Run: headless pygame with SDL's dummy video driver; simulated clock (each Clock.tick advances the game by its frame time, no real sleeping); random seed 0; keys injected as events and as key.get_pressed() state; no mouse input.
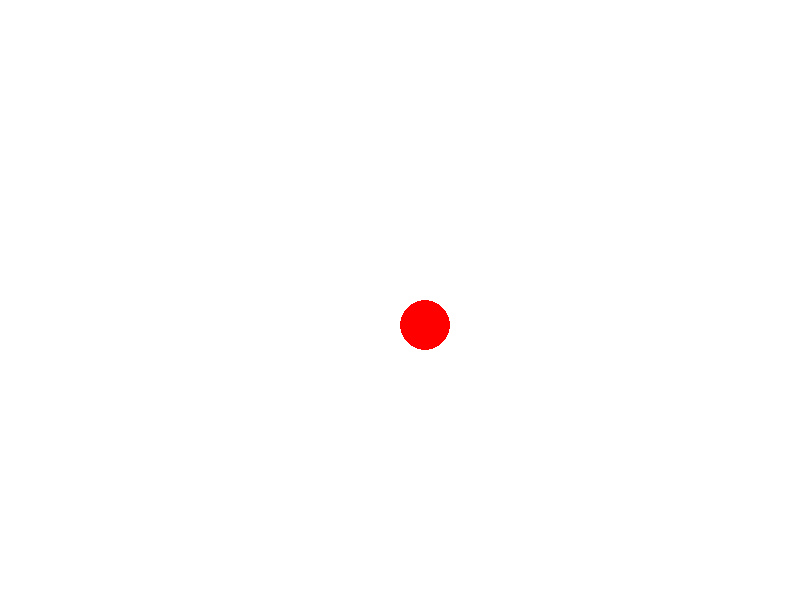
Frame 1 of 4 · flips 1–60 · no input
Frame 2 of 4 · flips 61–180 · tapped SPACE, RETURN · held RIGHT (→), D · screen unchanged from frame 1, image omitted
Frame 3 of 4 · flips 181–300 · held DOWN (↓), S · screen unchanged from frame 2, image omitted
Frame 4 of 4 · flips 301–420 · held LEFT (←), A, UP (↑), W · screen unchanged from frame 3, image omitted

The pygame program that drew these frames:

#Task: To set the ball at the centre

import pygame

WIDTH, HEIGHT = 800, 600
window = pygame.display.set_mode((WIDTH, HEIGHT))
pygame.display.set_caption("Ball at Centre")

WHITE = (255, 255, 255)
RED = (255, 0, 0)

ball_size = 50
ball_x, ball_y = WIDTH//2, HEIGHT//2

while True:
    for event in pygame.event.get():
        if event.type == pygame.QUIT:
            pygame.quit()

    window.fill(WHITE)
    # Draw the ball
    pygame.draw.ellipse(window, RED, [ball_x, ball_y, ball_size, ball_size])

    pygame.display.flip()
    pygame.time.Clock().tick(60)
